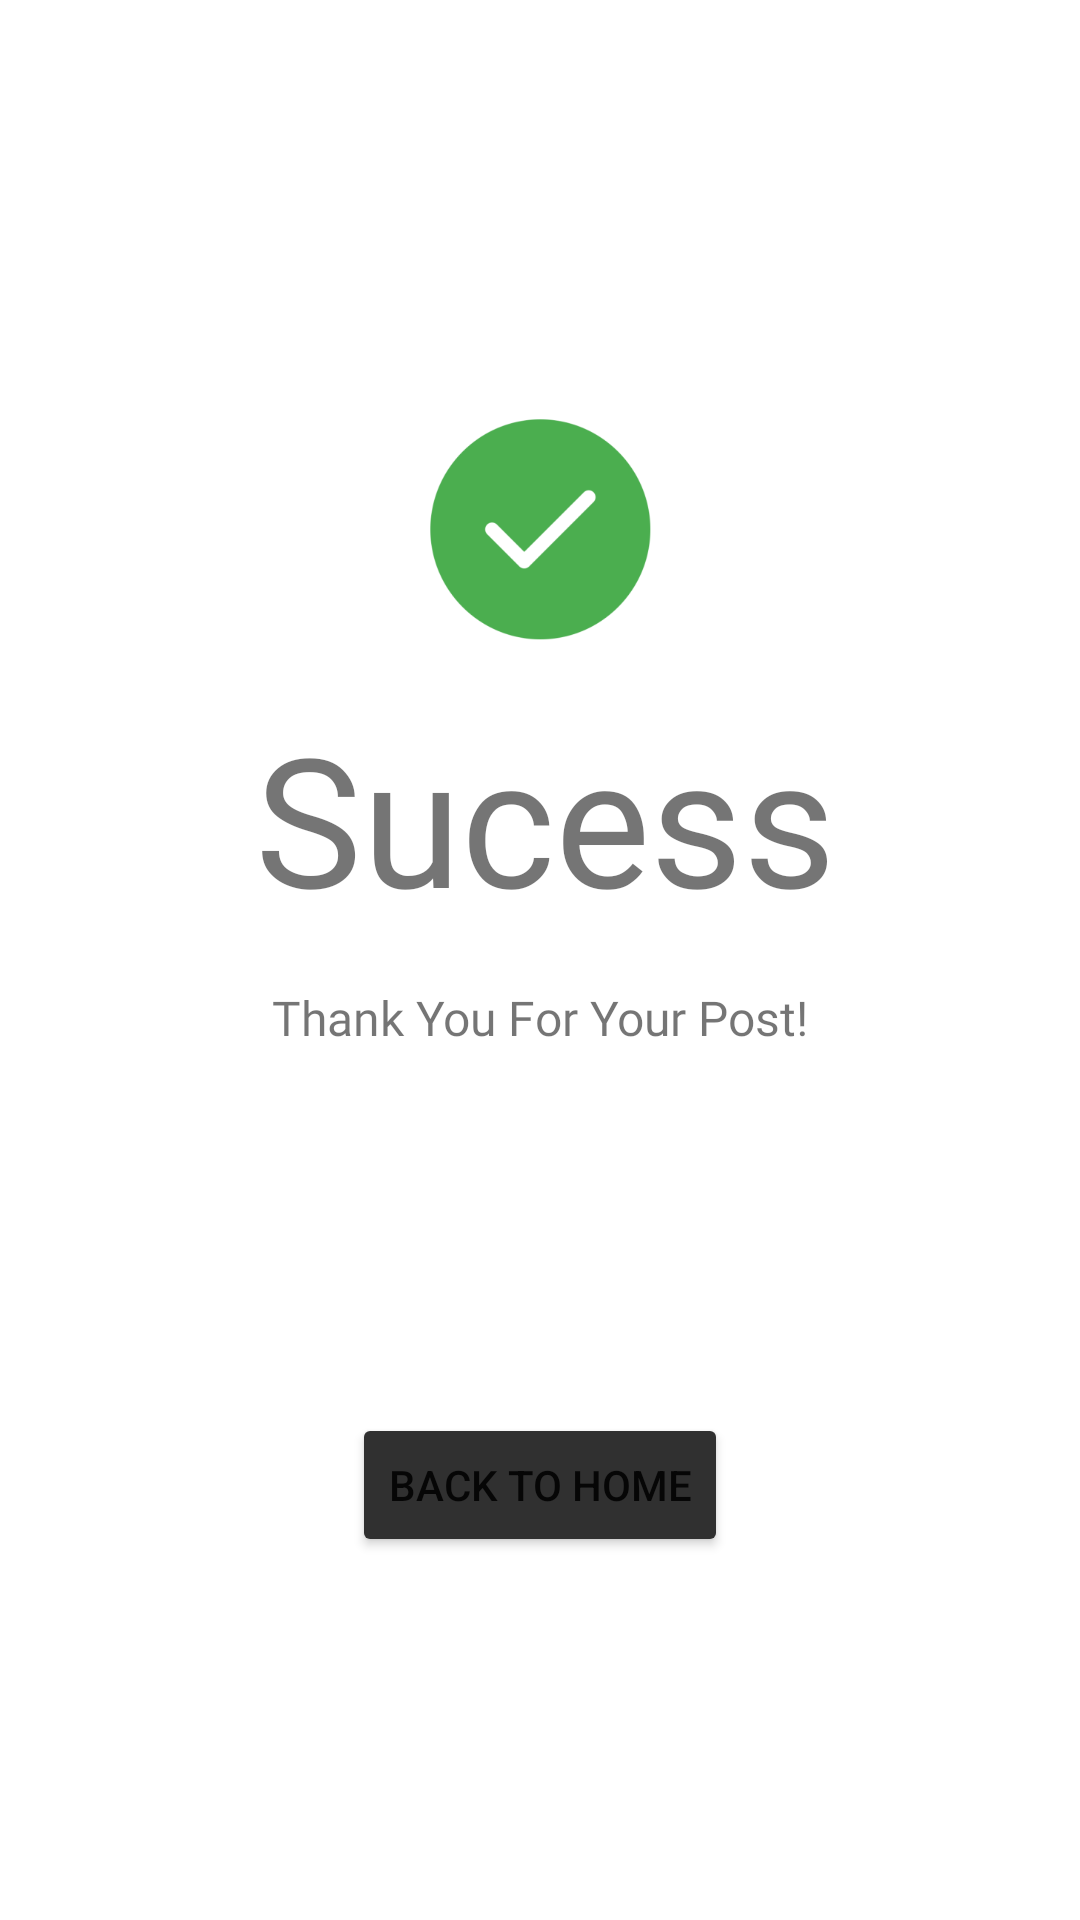

This screen was rendered from an Android layout file. Write that file and the resources it references.
<!-- AndroidManifest.xml: application theme Theme.InstaDoggo -->
<!-- res/layout/post_sucess_view.xml -->
<?xml version="1.0" encoding="utf-8"?>
<androidx.constraintlayout.widget.ConstraintLayout xmlns:android="http://schemas.android.com/apk/res/android"
    xmlns:app="http://schemas.android.com/apk/res-auto"
    xmlns:tools="http://schemas.android.com/tools"
    android:layout_width="match_parent"
    android:layout_height="match_parent"
    tools:context=".controller.post_sucess_activity">

    <ImageView
        android:id="@+id/imageView3"
        android:layout_width="80dp"
        android:layout_height="80dp"
        android:layout_marginBottom="16dp"
        app:layout_constraintBottom_toTopOf="@+id/textView3"
        app:layout_constraintEnd_toEndOf="parent"
        app:layout_constraintStart_toStartOf="parent"
        app:srcCompat="@mipmap/checkmark_foreground" />

    <TextView
        android:id="@+id/textView3"
        android:layout_width="wrap_content"
        android:layout_height="wrap_content"
        android:fontFamily="@font/amiko_bold"
        android:text="Sucess"
        android:textSize="60sp"
        app:layout_constraintBottom_toBottomOf="parent"
        app:layout_constraintEnd_toEndOf="parent"
        app:layout_constraintHorizontal_bias="0.512"
        app:layout_constraintStart_toStartOf="parent"
        app:layout_constraintTop_toTopOf="parent"
        app:layout_constraintVertical_bias="0.415" />

    <TextView
        android:id="@+id/textView5"
        android:layout_width="wrap_content"
        android:layout_height="wrap_content"
        android:layout_marginTop="16dp"
        android:fontFamily="@font/amiko_semibold"
        android:text="Thank You For Your Post!"
        android:textSize="16sp"
        app:layout_constraintEnd_toEndOf="parent"
        app:layout_constraintStart_toStartOf="parent"
        app:layout_constraintTop_toBottomOf="@+id/textView3" />

    <Button
        android:id="@+id/post_sucess_view_home_button"
        android:layout_width="wrap_content"
        android:layout_height="wrap_content"
        android:backgroundTint="#303030"
        android:text="Back To Home"
        app:layout_constraintBottom_toBottomOf="parent"
        app:layout_constraintEnd_toEndOf="parent"
        app:layout_constraintStart_toStartOf="parent"
        app:layout_constraintTop_toBottomOf="@+id/textView5" />
</androidx.constraintlayout.widget.ConstraintLayout>
<!-- resources referenced by this layout -->
<resources>
  <!-- mipmap checkmark_foreground: png bitmap (mipmap-hdpi, 3573 bytes) -->
  <style name="Theme.InstaDoggo" parent="Theme.MaterialComponents.DayNight.DarkActionBar">
          
          <item name="colorPrimary">@color/purple_500</item>
          <item name="colorPrimaryVariant">@color/purple_700</item>
          <item name="colorOnPrimary">@color/white</item>
          
          <item name="colorSecondary">@color/teal_200</item>
          <item name="colorSecondaryVariant">@color/teal_700</item>
          <item name="colorOnSecondary">@color/black</item>
          
          <item name="android:statusBarColor" tools:targetApi="l">?attr/colorPrimaryVariant</item>
          
      </style>
  <!-- not gathered from this repository: default colours our renderer supplied (Android Studio template values) -->
  <color name="purple_500">#FF6200EE</color>
  <color name="purple_700">#FF3700B3</color>
  <color name="teal_200">#FF03DAC5</color>
  <color name="teal_700">#FF018786</color>
  <color name="black">#FF000000</color>
  <color name="white">#FFFFFFFF</color>
</resources>
